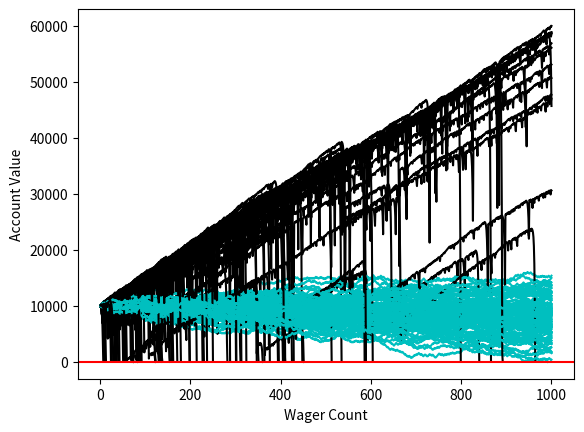

This figure's Python source:
import random
import matplotlib
import matplotlib.pyplot as plt
import time

sampleSize = 100

startingFunds = 10000
wagerSize = 100
wagerCount = 1000




def rollDice():
    roll = random.randint(1,100)

    if roll == 100:
        return False
    elif roll <= 50:
        return False
    elif 100 > roll >= 50:
        return True

################################################## edit in color
def doubler_bettor(funds,initial_wager,wager_count,color):

    value = funds
    wager = initial_wager
    wX = []
    vY = []
    currentWager = 1
    previousWager = 'win'
    previousWagerAmount = initial_wager

    while currentWager <= wager_count:
        if previousWager == 'win':
            if rollDice():
                value += wager
                wX.append(currentWager)
                vY.append(value)
            else:
                value -= wager
                previousWager = 'loss'
                previousWagerAmount = wager
                wX.append(currentWager)
                vY.append(value)
                if value < 0:
                    currentWager += 10000000000000000
        elif previousWager == 'loss':
            if rollDice():
                wager = previousWagerAmount * 2

                # this makes it so we just bet all that is left.
                if (value - wager) < 0:
                    wager = value

                value += wager
                wager = initial_wager
                previousWager = 'win'
                wX.append(currentWager)
                vY.append(value)
            else:
                wager = previousWagerAmount * 2
                # this makes it so we just bet all that is left.
                if (value - wager) < 0:
                    wager = value
                value -= wager
                previousWager = 'loss'
                previousWagerAmount = wager
                wX.append(currentWager)
                vY.append(value)


                # change to equals zero!
                if value <= 0:
                    currentWager += 10000000000000000

        currentWager += 1
    ########################### this guy edits color #
    plt.plot(wX,vY,color)


'''
Simple bettor, betting the same amount each time.
'''
#####                                           color#
def simple_bettor(funds,initial_wager,wager_count,color):


    value = funds
    wager = initial_wager
    wX = []
    vY = []
    currentWager = 1
    while currentWager <= wager_count:
        if rollDice():
            value += wager
            wX.append(currentWager)
            vY.append(value)
        else:
            value -= wager
            wX.append(currentWager)
            vY.append(value)

            ### change this part, not lessthan or equal zero, it is zero
            if value <= 0:
                currentWager += 10000000000000000
        currentWager += 1

    # this guy goes green #
    plt.plot(wX,vY,color)


x = 0

while x < sampleSize:
    simple_bettor(startingFunds,wagerSize,wagerCount,'c')
    #simple_bettor(startingFunds,wagerSize*2,wagerCount,'c')
    doubler_bettor(startingFunds,wagerSize,wagerCount,'k')
    x+=1

plt.axhline(0, color = 'r')
plt.ylabel('Account Value')
plt.xlabel('Wager Count')
plt.show()
